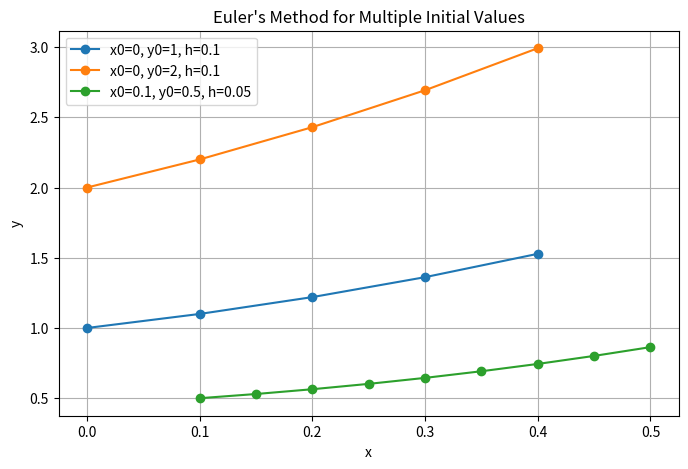

Generate this figure with matplotlib:
import numpy as np
import matplotlib.pyplot as plt

def f(x, y):
    return x + y

def euler_method(x0, y0, x_end, h):
    n = int((x_end - x0) / h)
    x_points = [x0]
    y_points = [y0]

    x = x0
    y = y0

    for _ in range(n):
        y = y + h * f(x, y)
        x = x + h
        x_points.append(x)
        y_points.append(y)

    return np.array(x_points), np.array(y_points)


initial_values = [
    (0, 1, 0.4, 0.1),
    (0, 2, 0.4, 0.1),
    (0.1, 0.5, 0.5, 0.05)
]

plt.figure(figsize=(8,5))

for x0, y0, x_end, h in initial_values:
    x_points, y_points = euler_method(x0, y0, x_end, h)
    plt.plot(x_points, y_points, 'o-', label=f"x0={x0}, y0={y0}, h={h}")

plt.xlabel('x')
plt.ylabel('y')
plt.title("Euler's Method for Multiple Initial Values")
plt.legend()
plt.grid(True)
plt.show()
